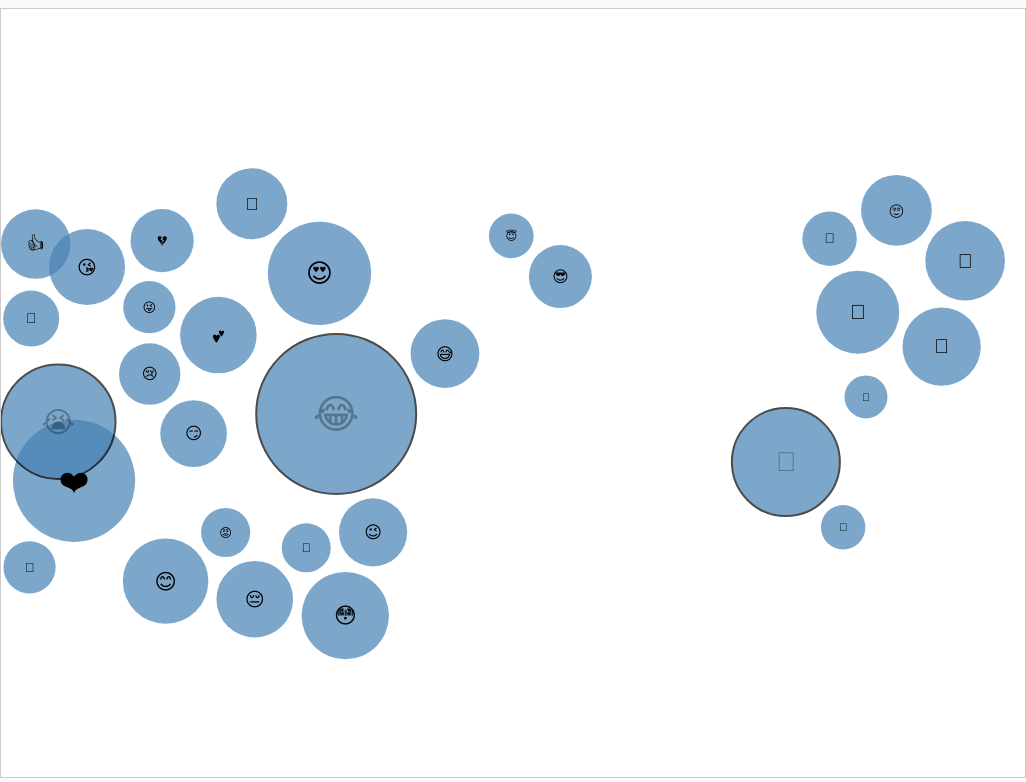
D3 v7 page, settled after 480 driven frames (8 s of simulated time); the page loaded 1 data file(s).


// ── script.js
// Set up responsive dimensions
const width = window.innerWidth;
const height = window.innerHeight;

// Create the SVG container
const svg = d3.select("#visualization")
  .attr("width", width)
  .attr("height", height);

const targetValues = [3838853523, 1749533868, 1515151515];

// Helper function for generating random positions within a range
const getRandomInRange = (min, max) => Math.random() * (max - min) + min;

// add
const popupContainer = d3.select("body")
    .append("div")
    .attr("id", "popup")
    .style("display", "none") 
    .style("position", "absolute")
    .style("left", "20%")
    .style("top", "45%")
    .style("transform", "translate(-50%, -50%)")
    .style("padding", "20px")
    .style("background-color", "white")
    .style("border", "1px solid","#e5e5e5")
    .style("box-shadow", "0px 4px 6px rgba(0,0,0,0.1)")
    .style("z-index", "1000")
    .style("box-sizing", "border-box")
    .style("width", "600px") 
    .style("height", "600px")
    .style("overflow", "auto")
    .style("opacity", "0.9");

const chartSvg = d3.select("body")
    .append("svg")
    .attr("class", "chart-container")
    .attr("width", width)
    .attr("height", height)
    .style("display", "none") 
    .attr("id", "lineChart")
    .style("position", "absolute")
    .style("left", "3px")
    .style("top", "3px");

let clickedLabel = false;
let clickedLine = false;
// add

// Load the data
d3.csv("emoji_visualization_data.csv").then(data => {
  // Parse and clean data
  data.forEach(d => {
    d.Use = +d.Use; // Parse 'Use' as number
    d.Design = +d.Design; // Parse 'Design' as number
    d["User Age"] = +d["User Age"]; // Parse 'User Age' as number
    Object.keys(d).forEach(key => {
      if (key.match(/^\d{4}-\d{2}$/)) {
          d[key] = +d[key] || null; // Convert time-series data to numbers
      }
  });
  });

  // Set up scales
  const yScale = d3.scaleLinear()
    .domain(d3.extent(data, d => d["User Age"])) // Age range
    .range([height, 0]);

  const rScale = d3.scaleSqrt()
    .domain([0, d3.max(data, d => d.Use)]) // Scale for radius
    .range([10, 80]); // Retain larger radius range

  // Define horizontal ranges for different design year groups
  const yearRanges = {
    "2008": [0, width / 3], // Random range for 2008
    "2012": [width / 3, (2 * width) / 3], // Random range for 2012
    "2014+": [(2 * width) / 3, width] // Random range for >2014
  };

  // Initialize random positions
  data.forEach(d => {
    if (d.Design === 2008) {
      d.x = getRandomInRange(yearRanges["2008"][0], yearRanges["2008"][1]);
    } else if (d.Design === 2012) {
      d.x = getRandomInRange(yearRanges["2012"][0], yearRanges["2012"][1]);
    } else {
      d.x = getRandomInRange(yearRanges["2014+"][0], yearRanges["2014+"][1]);
    }
    d.y = getRandomInRange(height / 4, (3 * height) / 4); // Random y position
  });

  // Create force simulation
  const simulation = d3.forceSimulation(data)
    .force("x", d3.forceX(d => d.x).strength(0.5)) // Center to target x positions
    .force("y", d3.forceY(d => d.y).strength(0.5)) // Center to target y positions
    .force("collision", d3.forceCollide(d => rScale(d.Use) + 5)) // Prevent overlap
    .on("tick", ticked);

  // Create circles
  const circles = svg.selectAll("circle")
    .data(data)
    .enter()
    .append("circle")
    .attr("r", d => rScale(d.Use)) // Radius based on 'Use'
    .attr("fill", "steelblue")
    .attr("opacity", 0.7);

  // Add Emoji text in the center of each circle
  const labels = svg.selectAll("text")
    .data(data)
    .enter()
    .append("text")
    .attr("text-anchor", "middle")
    .attr("dy", ".35em") // Center vertically
    .attr("font-size", d => `${rScale(d.Use) / 2}px`) // Font size proportional to circle radius
    .text(d => d.Emoji); // Use the Emoji from the data

  // Update circle positions on each tick
  function ticked() {
    circles
      .attr("cx", d => Math.max(rScale(d.Use), Math.min(width - rScale(d.Use), d.x))) // Constrain within width
      .attr("cy", d => Math.max(rScale(d.Use), Math.min(height - rScale(d.Use), d.y))); // Constrain within height

    labels
      .attr("x", d => Math.max(rScale(d.Use), Math.min(width - rScale(d.Use), d.x))) // Center text horizontally
      .attr("y", d => Math.max(rScale(d.Use), Math.min(height - rScale(d.Use), d.y))); // Center text vertically
  }

// add
circles.filter(d => targetValues.includes(d.Use))
    .attr("stroke", "black")
    .attr("stroke-width", 2);

circles.each(function (d) {
  d.isSelected = false;
});

function startFlashing(selection) {
  selection.transition()
      .duration(1000)
      .attr("opacity", 0.3) // Dim to 50%
      .transition()
      .duration(1000)
      .attr("opacity", 1) // Brighten to 100%
      .on("end", function () {
          d3.select(this).call(startFlashing); // Loop the effect
      });
}

function startFlashing(selection) {
  selection.transition()
      .duration(1000)
      .attr("opacity", 1) // Increase to 100%
      .transition()
      .duration(1000)
      .attr("opacity", 0.3) // Dim back to 30%
      .on("end", function () {
          d3.select(this).call(startFlashing); // Loop the effect
      });
}

const interactiveLabels = labels.filter(d => targetValues.includes(d.Use))
    .call(startFlashing)
    .style("cursor", "pointer")
    .on("mouseover", function (event, d) {
        if (clickedLabel || clickedLine) return;
        const nonInteractiveLabels = labels.filter(d => !targetValues.includes(d.Use));
        const nonInteractiveCircles = circles.filter(d => !targetValues.includes(d.Use));
        const noncorrespondingCircles = circles.filter(c => c !== d);
        const correspondingCircle = circles.filter(c => c === d); 

        interactiveLabels.transition()
            .duration(500)
            .attr("opacity", 0.2);

        nonInteractiveLabels.transition()
            .duration(500)
            .attr("opacity", 0.2);

        nonInteractiveCircles.transition()
            .duration(500)
            .attr("opacity", 0.2);

        d3.select(this).transition()
            .duration(500)
            .attr("opacity", 1);

        correspondingCircle.transition()
            .duration(500)
            .attr("opacity", 0.95);

        noncorrespondingCircles.transition()
            .duration(500)
            .attr("opacity", 0.2);
    })
    .on("mouseout", function () {
        if (clickedLabel || clickedLine) return;
        interactiveLabels.call(startFlashing);

        labels.filter(d => !targetValues.includes(d.Use))
            .transition()
            .duration(500)
            .attr("opacity", 1);

        circles.transition()
            .duration(500)
            .attr("opacity", 0.8);
    })
    .on("click", function (event, d) {
      let clickedCircle = circles.filter(c => c === d);
      let otherCircles = circles.filter(c => c !== d);
      let otherLabels = labels.filter(l => l !== d);
      
        clickedLabel = true;
        labels.transition()
            .duration(500)
            .attr("opacity", 0.05);

        circles.transition()
            .duration(500)
            .attr("opacity", 0.05);

        // Show the clicked label and circle fully
        d3.select(this).transition()
            .duration(500)
            .attr("opacity", 0.65);

        clickedCircle.transition()
            .duration(500)
            .attr("opacity", 0.5);

        otherLabels.transition()
            .duration(500)
            .attr("opacity", 0.05);

        otherCircles.transition()
            .duration(500)
            .attr("opacity", 0.05);

        // Show the chart and draw the line chart
        drawLineChart(d);
    });

    function drawLineChart(d) {
        const timeKeys = Object.keys(d).filter(key => key.match(/^\d{4}-\d{2}$/));
        const timeSeriesData = timeKeys.map(key => ({ time: key, value: d[key] }));
    
        const validData = timeSeriesData.filter(d => d.value !== null && !isNaN(d.value));
    
        if (validData.length === 0) {
            console.error("No valid data points for the selected circle");
            return;
        }
    
        // Show the chart container
        chartSvg.style("display", "block");
    
        // Clear the previous chart
        chartSvg.selectAll("*").remove();
    
        // Set up scales
        const xScale = d3.scalePoint()
            .domain(validData.map(d => d.time))
            .range([50, width - 50]);
    
        const yScale = d3.scaleLinear()
            .domain([0, d3.max(validData, d => d.value)])
            .range([height - 50, 50]);
    
        const tickValues = validData.map(d => d.time).filter((_, i) => i % 10 === 0);
    
        // Add x-axis
        const xAxis = chartSvg.append("g")
            .attr("transform", `translate(0,${height - 50})`)
            .call(
                d3.axisBottom(xScale)
                    .tickValues(validData.map(d => d.time))
                    .tickFormat(d => (tickValues.includes(d) ? d : ""))
            );
    
        xAxis.selectAll(".tick")
            .filter(d => tickValues.includes(d))
            .select("line")
            .style("stroke-width", "1.5px")
            .attr("y2", "9");
    
        // Add y-axis
        chartSvg.append("g")
            .attr("transform", `translate(50,0)`)
            .call(d3.axisLeft(yScale));

        chartSvg.append("text")
            .attr("class", "axis-label")
            .attr("x", width / 2) // Center the label horizontally
            .attr("y", height - 10) // Below the x-axis
            .attr("text-anchor", "middle")
            .attr("font-size", "16px")
            .attr("fill", "black")
            .text("Time");
    
        // Y-axis label
        chartSvg.append("text")
        .attr("class", "axis-label")
            .attr("transform", "rotate(-90)") // Rotate the text
            .attr("x", -height / 2) // Center vertically (after rotation)
            .attr("y", 20) // Left of the y-axis
            .attr("text-anchor", "middle")
            .attr("font-size", "16px")
            .attr("fill", "black")
            .text("Usage per 10000 historic tweets");
    
        // Add line
        const line = d3.line()
    .curve(d3.curveBasis) 
    .x(d => xScale(d.time)) 
    .y(d => yScale(d.value));
    
        const path = chartSvg.append("path")
            .datum(validData)
            .attr("fill", "none")
            .attr("stroke", "black")
            .attr("stroke-width", 8)
            .attr("d", line)
            .style("cursor", "pointer")
            .attr("stroke-dasharray", function () {
                const totalLength = this.getTotalLength();
                return `${totalLength} ${totalLength}`;
            })
            .attr("stroke-dashoffset", function () {
                return this.getTotalLength();
            })
            .transition()
            .duration(2000)
            .ease(d3.easeLinear)
            .attr("stroke-dashoffset", 0)
            .on("end", function () {
                console.log("Line animation completed");
    
                // Bind click event after animation completes
                d3.select(this).on("click", function (event) {
                    event.stopPropagation();
                    clickedLine = true;
                    clickedLabel = true;
    
                    // Reduce opacity of all graphics
                    circles.transition()
                        .duration(500)
                        .attr("opacity", 0.15);

                    labels.transition()
                    .duration(500)
                    .attr("opacity", 0.2);

    
                    chartSvg.selectAll("path").transition()
                        .duration(500)
                        .attr("opacity", 0.15);
    
                    xAxis.transition()
                        .duration(500)
                        .attr("opacity", 0.15);

                    chartSvg.selectAll("g").transition()
                        .duration(500)
                        .attr("opacity", 0.15);

                    chartSvg.selectAll(".axis-label").transition()
                        .duration(500)
                        .attr("opacity", 0.15);
                    // Show popup with description
                    popupContainer.style("display", "block")
                        .html(`
                            <div style="position: relative; padding: 20px;">
                                <button id="closePopup" style="
                                    position: absolute;
                                    top: 0px;
                                    right: 0px;
                                    font-size: 12px;
                                    cursor: pointer;
                                "> × </button>
                                <div style="margin-top: 3px;">
                ${
                    d.story
                        ? d.story
                              .split(/\r?\n/) 
                              .map(paragraph => `<p>${paragraph}</p>`)
                              .join("") 
                        : "No story available"
                }
                                </div>
                            </div>
                        `);
    
                    // Close popup functionality
                    d3.select("#closePopup").on("click", () => {

                        popupContainer.style("display", "none");

                        const interactiveCircles = circles.filter(d => targetValues.includes(d.Use));
                        const nonInteractiveCircles = circles.filter(d => !targetValues.includes(d.Use));
                        const nonInteractiveLabels = labels.filter(d => !targetValues.includes(d.Use));
                        const interactiveLabels = labels.filter(d => targetValues.includes(d.Use))

                        interactiveCircles.transition().duration(500).attr("opacity", 0.5);
                        nonInteractiveCircles.transition().duration(500).attr("opacity", 0.1);
                        labels.transition().duration(500).attr("opacity", 0.3);
                        d3.select(this).call(startFlashing);
                        xAxis.transition()
                            .duration(500)
                            .attr("opacity", 1);
                        chartSvg.selectAll("g").transition()
                            .duration(500)
                            .attr("opacity", 1);
                        chartSvg.selectAll(".axis-label").transition()
                            .duration(500)
                            .attr("opacity", 1);
                        nonInteractiveLabels.transition()
                            .duration(500)
                            .attr("opacity", 1);
                        chartSvg.selectAll("path").transition().duration(500).attr("opacity", 1);
                        interactiveLabels.call(startFlashing);
                        clickedLabel = false;
                        clickedLine = false;
                    });
                });
            });
    
        // Add close button for the chart
        chartSvg.append("rect")
            .attr("x", width - 60)
            .attr("y", 20)
            .attr("width", 20)
            .attr("height", 20)
            .attr("fill", "white")
            .attr("stroke", "grey")
            .attr("stroke-width", 1)
            .attr("rx", 5)
            .attr("ry", 5)
            .style("cursor", "pointer")
            .on("click", function () {
                chartSvg.style("display", "none");
                clickedCircle = false;
                clickedLine = false;
    
                // Reset opacity of circles
                circles.transition().duration(500).attr("opacity", 0.8);
            });
    
        chartSvg.append("text")
            .attr("x", width - 50)
            .attr("y", 32)
            .attr("text-anchor", "middle")
            .attr("dominant-baseline", "middle")
            .attr("fill", "black")
            .style("font-size", "20px")
            .style("z-index", "1000")
            .style("cursor", "pointer")
            .text("×")
            .on("click", function () {
                const nonInteractiveLabels = labels.filter(d => !targetValues.includes(d.Use));
                const interactiveLabels = labels.filter(d => targetValues.includes(d.Use))
                chartSvg.style("display", "none");
                clickedLabel = false;
                clickedLine = false;
    
                // Reset opacity of circles
                circles.transition().duration(500).attr("opacity", 0.8);
                nonInteractiveLabels.transition()
                      .duration(500)
                      .attr("opacity", 1);
                interactiveLabels.call(startFlashing);
            });
    }

circles.filter(d => d.Use <= 4000)
    .style("cursor", "default");
// add
});

### data: emoji_visualization_data.csv
Emoji, Use, Design, Context, , , Platform, User Gender, story, 2013-03, 2013-04, 2013-05, 2013-06, 2013-07, 2013-08, 2013-09, 2013-1, 2013-11, 2013-12, 2014-2, 2014-03, 2014-04, 2014-05, 2014-1
❤, 2046666392, 2008, {'love': 0.15384615384615385, 'sad': 0.1…, , , {'TikTok': 0.22435897435897437, 'Twitter…, {'Male': 0.5641025641025641, 'Female': 0…, , , , , , , , , , , , , , , , 
🎉, 164625184, 2008, {'love': 0.14689265536723164, 'support':…, , , {'Instagram': 0.21468926553672316, 'Face…, {'Female': 0.5423728813559322, 'Male': 0…, , , , , , , , , , , , , , , , 
👍, 478957253, 2008, {'love': 0.15428571428571428, 'surprise'…, , , {'Twitter': 0.19428571428571428, 'Instag…, {'Male': 0.5085714285714286, 'Female': 0…, , , , , , , , , , , , , , , , 
👏, 204016689, 2008, {'confusion': 0.14594594594594595, 'love…, , , {'TikTok': 0.23243243243243245, 'WhatsAp…, {'Male': 0.518918918918919, 'Female': 0.…, , , , , , , , , , , , , , , , 
💔, 365369201, 2008, {'surprise': 0.13259668508287292, 'funny…, , , {'WhatsApp': 0.2265193370165746, 'Snapch…, {'Female': 0.5193370165745856, 'Male': 0…, , , , , , , , , , , , , , , , 
💕, 626769073, 2008, {'cool': 0.13186813186813187, 'support':…, , , {'Twitter': 0.22527472527472528, 'Instag…, {'Female': 0.5054945054945055, 'Male': 0…, , , , , , , , , , , , , , , , 
😂, 3838853523, 2008, {'love': 0.13125, 'funny': 0.125, 'celeb…, , , {'TikTok': 0.2, 'WhatsApp': 0.18125, 'Tw…, {'Female': 0.56875, 'Male': 0.43125}, This is Face with Tears of Joy, A yellow…, 43, 50, 55, 58, 64, 68, 71, 73, 83, 96, 113, 123, 134, 147, 165
😅, 466296560, 2012, {'confusion': 0.1437125748502994, 'cool'…, , , {'Snapchat': 0.19760479041916168, 'Whats…, {'Female': 0.5209580838323353, 'Male': 0…, , , , , , , , , , , , , , , , 
😇, 119589368, 2012, {'celebration': 0.14556962025316456, 'ha…, , , {'Instagram': 0.21518987341772153, 'What…, {'Male': 0.5126582278481012, 'Female': 0…, , , , , , , , , , , , , , , , 
😉, 454067246, 2008, {'cool': 0.1292517006802721, 'love': 0.1…, , , {'WhatsApp': 0.23129251700680273, 'Twitt…, {'Male': 0.5374149659863946, 'Female': 0…, , , , , , , , , , , , , , , , 
😊, 839244776, 2008, {'confusion': 0.12, 'celebration': 0.114…, , , {'TikTok': 0.21714285714285714, 'Instagr…, {'Female': 0.5314285714285715, 'Male': 0…, , , , , , , , , , , , , , , , 
😍, 1356559044, 2008, {'happy': 0.12837837837837837, 'confusio…, , , {'Facebook': 0.20945945945945946, 'TikTo…, {'Male': 0.5135135135135135, 'Female': 0…, , , , , , , , , , , , , , , , 
😎, 362028696, 2012, {'sad': 0.125, 'love': 0.11875, 'happy':…, , , {'WhatsApp': 0.20625, 'Facebook': 0.2, '…, {'Male': 0.55625, 'Female': 0.44375}, , , , , , , , , , , , , , , , 
😏, 425854088, 2008, {'confusion': 0.16167664670658682, 'happ…, , , {'Snapchat': 0.19760479041916168, 'Twitt…, {'Male': 0.5329341317365269, 'Female': 0…, , , , , , , , , , , , , , , , 
😔, 627004902, 2008, {'funny': 0.12738853503184713, 'love': 0…, , , {'WhatsApp': 0.20382165605095542, 'TikTo…, {'Female': 0.535031847133758, 'Male': 0.…, , , , , , , , , , , , , , , , 
😘, 614198664, 2008, {'celebration': 0.1509433962264151, 'fun…, , , {'Twitter': 0.20754716981132076, 'Snapch…, {'Male': 0.5220125786163522, 'Female': 0…, , , , , , , , , , , , , , , , 
😜, 204717317, 2008, {'sad': 0.125, 'angry': 0.11931818181818…, , , {'Instagram': 0.22727272727272727, 'Face…, {'Male': 0.5170454545454546, 'Female': 0…, , , , , , , , , , , , , , , , 
😡, 166203885, 2008, {'happy': 0.15286624203821655, 'cool': 0…, , , {'Facebook': 0.21656050955414013, 'Snapc…, {'Female': 0.535031847133758, 'Male': 0.…, , , , , , , , , , , , , , , , 
😢, 335103217, 2008, {'sad': 0.13636363636363635, 'angry': 0.…, , , {'Facebook': 0.19480519480519481, 'Insta…, {'Female': 0.5, 'Male': 0.5}, , , , , , , , , , , , , , , , 
😭, 1749533868, 2008, {'angry': 0.11956521739130435, 'surprise…, , , {'Facebook': 0.22282608695652173, 'TikTo…, {'Male': 0.5108695652173914, 'Female': 0…, This emoji is called Loudly Crying Face,…, 13, 15, 16, 17, 20, 21, 22, 23, 27, 31, 37, 42, 47, 54, 65
😳, 888888888, 2008, {'surprise': 0.12025316455696203, 'suppo…, , , {'Snapchat': 0.2088607594936709, 'WhatsA…, {'Female': 0.5063291139240507, 'Male': 0…, , , , , , , , , , , , , , , , 
🙄, 505505505, 2015, {'cool': 0.13245033112582782, 'celebrati…, , , {'WhatsApp': 0.19205298013245034, 'TikTo…, {'Male': 0.5099337748344371, 'Female': 0…, , , , , , , , , , , , , , , , 
🙌, 253575009, 2008, {'love': 0.1513157894736842, 'support': …, , , {'Facebook': 0.18421052631578946, 'Snapc…, {'Male': 0.5, 'Female': 0.5}, , , , , , , , , , , , , , , , 
🙏, 508204143, 2008, {'love': 0.14673913043478262, 'funny': 0…, , , {'Facebook': 0.1956521739130435, 'TikTok…, {'Male': 0.5108695652173914, 'Female': 0…, , , , , , , , , , , , , , , , 
🤔, 696969696, 2015, {'surprise': 0.125, 'love': 0.125, 'angr…, , , {'WhatsApp': 0.25, 'Facebook': 0.1761363…, {'Male': 0.5454545454545454, 'Female': 0…, , , , , , , , , , , , , , , , 
🤗, 103102101, 2015, {'celebration': 0.11728395061728394, 'su…, , , {'Snapchat': 0.20987654320987653, 'Insta…, {'Male': 0.5246913580246914, 'Female': 0…, , , , , , , , , , , , , , , , 
🤣, 777777777, 2016, {'confusion': 0.11917098445595854, 'love…, , , {'TikTok': 0.20725388601036268, 'Twitter…, {'Male': 0.5129533678756477, 'Female': 0…, , , , , , , , , , , , , , , , 
🤩, 666666666, 2017, {'cool': 0.15151515151515152, 'funny': 0…, , , {'Instagram': 0.23030303030303031, 'Twit…, {'Male': 0.5515151515151515, 'Female': 0…, , , , , , , , , , , , , , , , 
🤪, 116793341, 2017, {'celebration': 0.12921348314606743, 'co…, , , {'Snapchat': 0.1853932584269663, 'TikTok…, {'Male': 0.5056179775280899, 'Female': 0…, , , , , , , , , , , , , , , , 
🥰, 232323233, 2018, {'funny': 0.16025641025641027, 'confusio…, , , {'Snapchat': 0.1858974358974359, 'Instag…, {'Male': 0.5384615384615384, 'Female': 0…, , , , , , , , , , , , , , , , 
🥺, 1515151515, 2019, {'sad': 0.1452, 'love': 0.11875, 'confus…, , , {'Twitter': 0.24527472527472528, 'Instag…, {'Female': 0.55675, 'Male': 0.44325}, Pleading Face, one yellow face with furr…, , , , , , , , , , , , , , , 